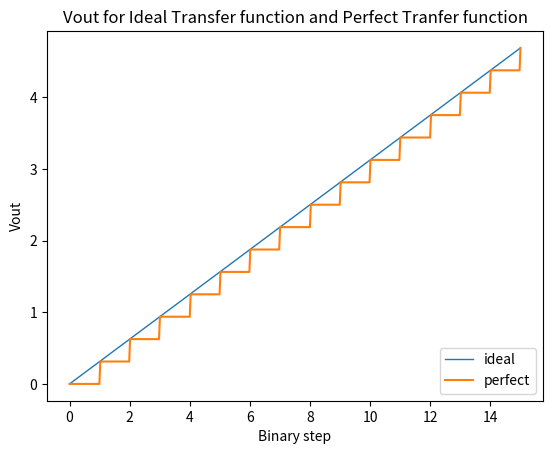
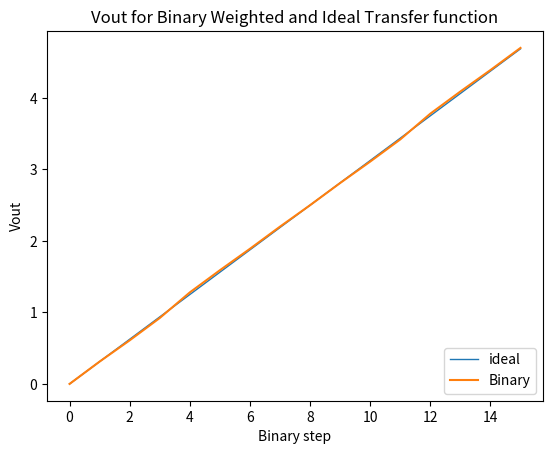
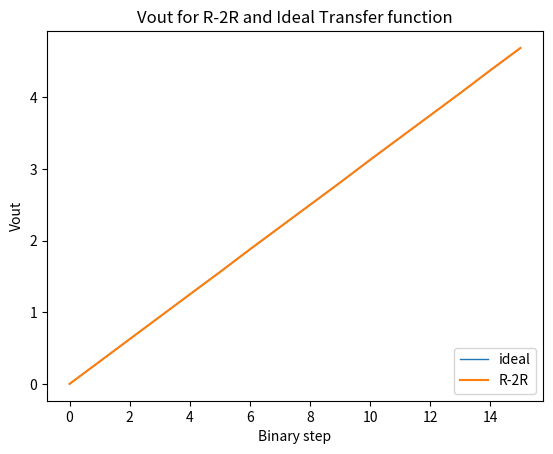

Recreate these plots in Python, in order.
import matplotlib.pyplot as plt
import numpy as np
from math import floor

stepdif = 5.0/16.0

out_1 = [0.00009095, 0.31259, 0.60984, 0.92234,
         1.28, 1.59, 1.89, 2.2, 
         2.5, 2.81, 3.11, 3.42, 
         3.78, 4.09, 4.39, 4.7]
out_2 = [0.00009095, 0.31259, 0.62509, 0.93759,
         1.25, 1.56, 1.88, 2.19, 
         2.5, 2.81, 3.13, 3.44, 
         3.75, 4.06, 4.38, 4.69]
out_ideal = np.arange(0 , 5 , stepdif)

step = [0, 1, 2, 3, 4, 5, 6, 7, 8, 9, 10, 11, 12, 13, 14, 15]
out1 = np.array(out_1)
steps = np.array(step)



plt.xlabel("Binary step")
plt.ylabel("Vout")
plt.title("Vout for Ideal Transfer function and Perfect Tranfer function")


#step function y=a*floor(x-h)+k where a is step difference 
perfect_x = np.linspace(0, 15, 500)
perfect_y = [(stepdif*floor(i)) for i in perfect_x]


#plot ideal 
plt.plot(steps, out_ideal, linewidth = 1)

#plot perfect
plt.plot(perfect_x, perfect_y)
plt.legend(["ideal", "perfect"], loc="lower right")
plt.show()







#plot 1
plt.xlabel("Binary step")
plt.ylabel("Vout")
plt.title("Vout for Binary Weighted and Ideal Transfer function")
plt.plot(steps, out_ideal, linewidth = 1)
plt.plot(steps, out_1)
plt.legend(["ideal", "Binary"], loc="lower right")
plt.show()

#plot 2
plt.xlabel("Binary step")
plt.ylabel("Vout")
plt.title("Vout for R-2R and Ideal Transfer function")
plt.plot(steps, out_ideal, linewidth = 1)
plt.plot(steps, out_2)
plt.legend(["ideal", "R-2R"], loc="lower right")
plt.show()
